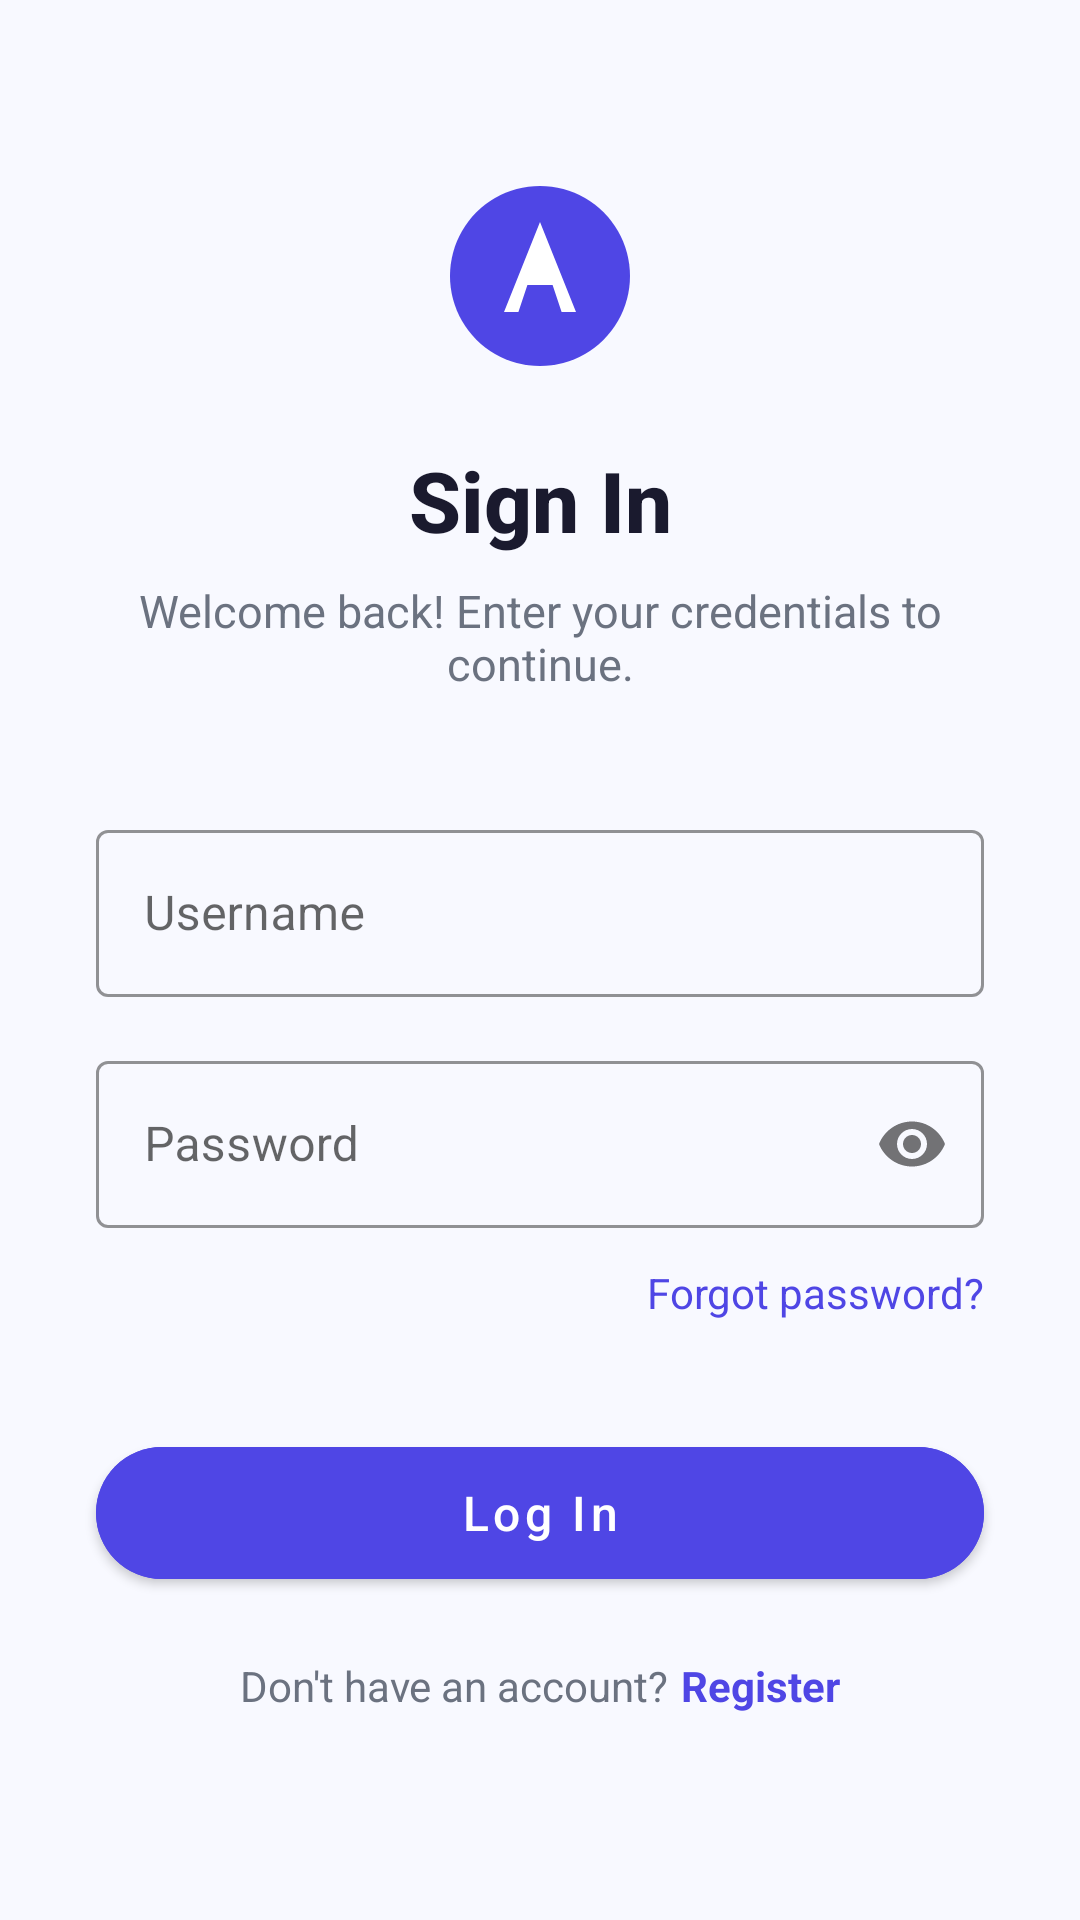

Reconstruct the res/layout file that produces this screen, plus the resources it refers to.
<!-- AndroidManifest.xml: application theme Theme.AndroidTest -->
<!-- res/layout/activity_login.xml -->
<?xml version="1.0" encoding="utf-8"?>
<androidx.constraintlayout.widget.ConstraintLayout
    xmlns:android="http://schemas.android.com/apk/res/android"
    xmlns:app="http://schemas.android.com/apk/res-auto"
    xmlns:tools="http://schemas.android.com/tools"
    android:layout_width="match_parent"
    android:layout_height="match_parent"
    android:background="@color/landing_background"
    tools:context=".LoginActivity">

    
    <ImageView
        android:id="@+id/ivLoginLogo"
        android:layout_width="72dp"
        android:layout_height="72dp"
        android:src="@drawable/ic_logo"
        android:contentDescription="@string/app_logo_desc"
        app:layout_constraintTop_toTopOf="parent"
        app:layout_constraintStart_toStartOf="parent"
        app:layout_constraintEnd_toEndOf="parent"
        android:layout_marginTop="56dp" />

    
    <TextView
        android:id="@+id/tvLoginTitle"
        android:layout_width="wrap_content"
        android:layout_height="wrap_content"
        android:text="@string/login_title"
        android:textSize="28sp"
        android:textStyle="bold"
        android:textColor="@color/text_primary"
        android:fontFamily="sans-serif-medium"
        app:layout_constraintTop_toBottomOf="@id/ivLoginLogo"
        app:layout_constraintStart_toStartOf="parent"
        app:layout_constraintEnd_toEndOf="parent"
        android:layout_marginTop="20dp" />

    
    <TextView
        android:id="@+id/tvLoginSubtitle"
        android:layout_width="0dp"
        android:layout_height="wrap_content"
        android:text="@string/login_subtitle"
        android:textSize="15sp"
        android:textColor="@color/text_secondary"
        android:gravity="center"
        app:layout_constraintTop_toBottomOf="@id/tvLoginTitle"
        app:layout_constraintStart_toStartOf="parent"
        app:layout_constraintEnd_toEndOf="parent"
        android:layout_marginTop="8dp"
        android:layout_marginStart="40dp"
        android:layout_marginEnd="40dp" />

    
    <com.google.android.material.textfield.TextInputLayout
        android:id="@+id/tilUsername"
        style="@style/Widget.MaterialComponents.TextInputLayout.OutlinedBox"
        android:layout_width="0dp"
        android:layout_height="wrap_content"
        android:hint="@string/hint_username"
        app:boxStrokeColor="@color/input_stroke"
        app:hintTextColor="@color/text_secondary"
        app:layout_constraintTop_toBottomOf="@id/tvLoginSubtitle"
        app:layout_constraintStart_toStartOf="parent"
        app:layout_constraintEnd_toEndOf="parent"
        android:layout_marginTop="40dp"
        android:layout_marginStart="32dp"
        android:layout_marginEnd="32dp">

        <com.google.android.material.textfield.TextInputEditText
            android:id="@+id/etUsername"
            android:layout_width="match_parent"
            android:layout_height="wrap_content"
            android:inputType="text"
            android:imeOptions="actionNext"
            android:textColor="@color/text_primary" />

    </com.google.android.material.textfield.TextInputLayout>

    
    <com.google.android.material.textfield.TextInputLayout
        android:id="@+id/tilPassword"
        style="@style/Widget.MaterialComponents.TextInputLayout.OutlinedBox"
        android:layout_width="0dp"
        android:layout_height="wrap_content"
        android:hint="@string/hint_password"
        app:passwordToggleEnabled="true"
        app:boxStrokeColor="@color/input_stroke"
        app:hintTextColor="@color/text_secondary"
        app:layout_constraintTop_toBottomOf="@id/tilUsername"
        app:layout_constraintStart_toStartOf="parent"
        app:layout_constraintEnd_toEndOf="parent"
        android:layout_marginTop="16dp"
        android:layout_marginStart="32dp"
        android:layout_marginEnd="32dp">

        <com.google.android.material.textfield.TextInputEditText
            android:id="@+id/etPassword"
            android:layout_width="match_parent"
            android:layout_height="wrap_content"
            android:inputType="textPassword"
            android:imeOptions="actionDone"
            android:textColor="@color/text_primary" />

    </com.google.android.material.textfield.TextInputLayout>

    
    <TextView
        android:id="@+id/tvForgotPassword"
        android:layout_width="wrap_content"
        android:layout_height="wrap_content"
        android:text="@string/forgot_password"
        android:textSize="14sp"
        android:textColor="@color/button_primary"
        android:paddingTop="4dp"
        android:paddingBottom="4dp"
        app:layout_constraintTop_toBottomOf="@id/tilPassword"
        app:layout_constraintEnd_toEndOf="@id/tilPassword"
        android:layout_marginTop="8dp" />

    
    <com.google.android.material.button.MaterialButton
        android:id="@+id/btnLogin"
        android:layout_width="0dp"
        android:layout_height="56dp"
        android:text="@string/login_button"
        android:textSize="16sp"
        android:textAllCaps="false"
        app:cornerRadius="28dp"
        android:backgroundTint="@color/button_primary"
        app:layout_constraintTop_toBottomOf="@id/tvForgotPassword"
        app:layout_constraintStart_toStartOf="parent"
        app:layout_constraintEnd_toEndOf="parent"
        android:layout_marginTop="32dp"
        android:layout_marginStart="32dp"
        android:layout_marginEnd="32dp" />

    
    <TextView
        android:id="@+id/tvLoginError"
        android:layout_width="0dp"
        android:layout_height="wrap_content"
        android:text=""
        android:textSize="14sp"
        android:textColor="@color/error_red"
        android:gravity="center"
        android:visibility="gone"
        app:layout_constraintTop_toBottomOf="@id/btnLogin"
        app:layout_constraintStart_toStartOf="parent"
        app:layout_constraintEnd_toEndOf="parent"
        android:layout_marginTop="12dp"
        android:layout_marginStart="32dp"
        android:layout_marginEnd="32dp" />

    
    <LinearLayout
        android:id="@+id/llRegister"
        android:layout_width="wrap_content"
        android:layout_height="wrap_content"
        android:orientation="horizontal"
        android:gravity="center_vertical"
        app:layout_constraintTop_toBottomOf="@id/tvLoginError"
        app:layout_constraintStart_toStartOf="parent"
        app:layout_constraintEnd_toEndOf="parent"
        android:layout_marginTop="20dp">

        <TextView
            android:layout_width="wrap_content"
            android:layout_height="wrap_content"
            android:text="@string/no_account"
            android:textSize="14sp"
            android:textColor="@color/text_secondary" />

        <TextView
            android:id="@+id/tvRegister"
            android:layout_width="wrap_content"
            android:layout_height="wrap_content"
            android:text="@string/register"
            android:textSize="14sp"
            android:textStyle="bold"
            android:textColor="@color/button_primary"
            android:paddingStart="4dp"
            android:paddingEnd="0dp" />

    </LinearLayout>

</androidx.constraintlayout.widget.ConstraintLayout>
<!-- resources referenced by this layout -->
<resources>
  <color name="button_primary">#4F46E5</color>
  <color name="error_red">#DC2626</color>
  <color name="input_stroke">#4F46E5</color>
  <color name="landing_background">#F8F9FF</color>
  <color name="text_primary">#1A1A2E</color>
  <color name="text_secondary">#6B7280</color>
  <!-- drawable ic_logo (drawable) -->
  <?xml version="1.0" encoding="utf-8"?>
  <vector xmlns:android="http://schemas.android.com/apk/res/android"
      android:width="120dp"
      android:height="120dp"
      android:viewportWidth="120"
      android:viewportHeight="120">
  
      
      <path
          android:fillColor="#4F46E5"
          android:pathData="M60,10 A50,50 0 1,1 59.999,10 Z" />
  
      
      <path
          android:fillColor="#FFFFFF"
          android:pathData="M60,30 L80,80 L72,80 L67,65 L53,65 L48,80 L40,80 Z
                            M60,42 L65,62 L55,62 Z" />
  </vector>
  <string name="app_logo_desc">App logo</string>
  <string name="forgot_password">Forgot password?</string>
  <string name="hint_password">Password</string>
  <string name="hint_username">Username</string>
  <string name="login_button">Log In</string>
  <string name="login_subtitle">Welcome back! Enter your credentials to continue.</string>
  <string name="login_title">Sign In</string>
  <string name="no_account">Don\'t have an account?</string>
  <string name="register">Register</string>
  <style name="Theme.AndroidTest" parent="Theme.MaterialComponents.DayNight.NoActionBar">
          <item name="colorPrimary">@color/button_primary</item>
          <item name="colorPrimaryVariant">@color/purple_700</item>
          <item name="colorOnPrimary">@color/white</item>
          <item name="colorSecondary">@color/teal_200</item>
          <item name="colorSecondaryVariant">@color/teal_700</item>
          <item name="colorOnSecondary">@color/black</item>
          <item name="android:statusBarColor">@color/landing_background</item>
          <item name="android:windowLightStatusBar">true</item>
      </style>
  <color name="purple_700">#FF3700B3</color>
  <color name="white">#FFFFFFFF</color>
  <color name="teal_200">#FF03DAC5</color>
  <color name="teal_700">#FF018786</color>
  <color name="black">#FF000000</color>
</resources>
